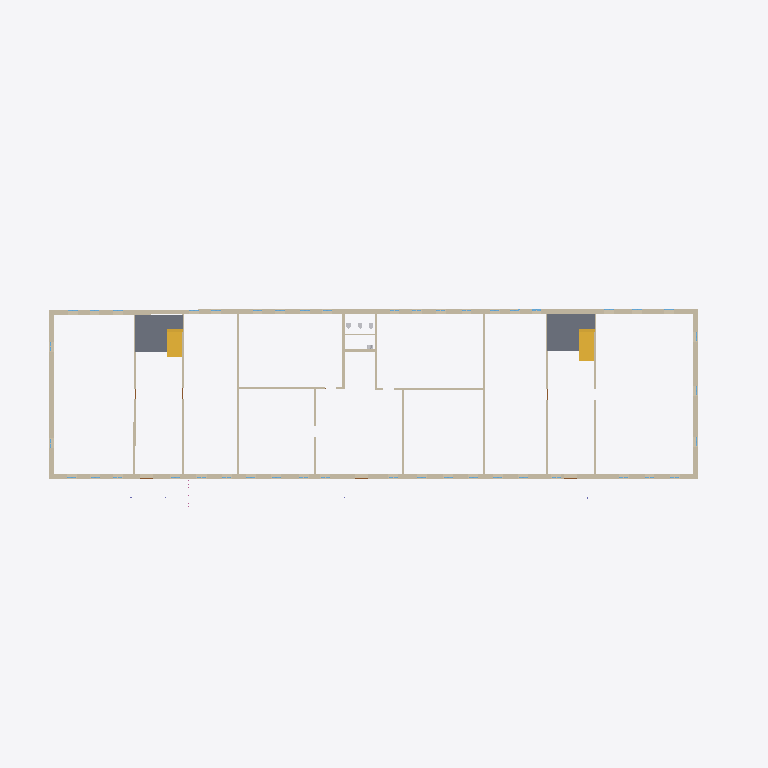
Plan cut of the same IFC building model at storey '1' (level 0.00 m, cut at 1.40 m), seen from above with north up, elements coloured by IFC class: 18 walls (beige), 2 slabs (grey), 2 stair flights (yellow). Cut surfaces are drawn darker.
Extent 65.0 m × 23.1 m × 6.3 m (x, y, z). Storeys (2): 1 at 0.00 m; 2 at 3.01 m. Elements (245): 94 IfcWindow, 65 IfcWall, 37 IfcDoor, 15 IfcRailing, 8 IfcSanitaryTerminal, 6 IfcColumn, 5 IfcSlab, 4 IfcStairFlight, 3 IfcLightFixture, 3 IfcRoof, 3 IfcValve, 1 IfcBuildingElementProxy.

HEADER;
FILE_DESCRIPTION(('ViewDefinition [Renga View]'),'2;1');
FILE_NAME('ofisRNPIFCRELISNOCONSTRUCT.ifc','2023-04-10T15:33:04',(''),(''),'IfcPlusPlus','Renga 5.9.48395.0','');
FILE_SCHEMA(('IFC4'));
ENDSEC;
DATA;
#28=IFCPROJECT('21TEaxodjBnwNjgMembgig',$,$,$,$,$,$,(#5),#27);
#34=IFCSITE('113ZChXg9TIAfgSrEOVR1w',$,$,$,$,#33,$,$,.ELEMENT.,$,$,$,$,$);
#40=IFCBUILDING('3UJDogBkroGxhJvtR5EBWS',$,$,$,$,#39,$,$,.ELEMENT.,$,$,$);
#51=IFCBUILDINGSTOREY('3BHfKzxrP0Z8DSVYVKbZdS',$,'1',$,$,#50,$,$,.ELEMENT.,0.0);
#57=IFCBUILDINGSTOREY('059JSdQDvClB29wRghw5KJ',$,'2',$,$,#56,$,$,.ELEMENT.,3010.612933195752);
#150=IFCWALL('2xGeTQCBfEmR398JUILa3J',$,'Стена: 450,00 мм',$,$,#155,#310,$,.STANDARD.);
#2457=IFCWALL('0px5OPeQD2FAW7HS5lXDoc',$,'Стена: 450,00 мм',$,$,#2462,#2562,$,.STANDARD.);
#10874=IFCSLAB('0m82l04IbEOwEO$kjVLL5i',$,'Перекрытие: 200,00 мм',$,$,#10879,#10905,$,.FLOOR.);
#10842=IFCSLAB('0SI5mJ1Jz8TBNq$z0MpIbD',$,'Перекрытие: 200,00 мм',$,$,#10847,#10873,$,.FLOOR.);
#59=IFCWALL('3ulA4SlHr4p8T_Z$Fm70Q_',$,'Стена: 450,00 мм',$,$,#64,#100,$,.STANDARD.);
#112=IFCWALL('2_z8xnwIH2Ux417mfpNJh7',$,'Стена: 450,00 мм',$,$,#117,#149,$,.STANDARD.);
#11024=IFCSTAIRFLIGHT('2O6lz3qAnAS98K$DqN70ga',$,'Лестница: 10 шт x 291,38 мм x 149,50 мм',$,$,#11029,#11069,$,$,$,$,$,.NOTDEFINED.);
#11075=IFCSTAIRFLIGHT('0RX1uW5Gr0QRX_E$OrdWXF',$,'Лестница: 10 шт x 255,13 мм x 149,50 мм',$,$,#11080,#11120,$,$,$,$,$,.NOTDEFINED.);
#531=IFCWALL('2qEO$H_WX44PCS$3Ou9F4Z',$,'Стена: 200,00 мм',$,$,#536,#560,$,.STANDARD.);
#561=IFCWALL('0UHeqyCS522wKAdQqnq4eI',$,'Стена: 200,00 мм',$,$,#566,#590,$,.STANDARD.);
#796=IFCWALL('0zOQ3_mHH7agp1ajFv3sUO',$,'Стена: 200,00 мм',$,$,#801,#834,$,.STANDARD.);
#757=IFCWALL('3jBtHygPD1ZQpO$gFZX_hv',$,'Стена: 200,00 мм',$,$,#762,#795,$,.STANDARD.);
#874=IFCWALL('2zAyA_1qT6x9qvxY8NK4OM',$,'Стена: 200,00 мм',$,$,#879,#912,$,.STANDARD.);
#835=IFCWALL('2aHpaqzAfB1BRbPH$uZlQM',$,'Стена: 200,00 мм',$,$,#840,#873,$,.STANDARD.);
#625=IFCWALL('3JTgq6$qrBHeXa8RQDjTV9',$,'Стена: 200,00 мм',$,$,#630,#658,$,.STANDARD.);
#659=IFCWALL('1J_dQiyxr7tBtLXDn2lHIh',$,'Стена: 200,00 мм',$,$,#664,#692,$,.STANDARD.);
#591=IFCWALL('16SNzYXKj8qhYxW5BBGB4V',$,'Стена: 200,00 мм',$,$,#596,#624,$,.STANDARD.);
#1591=IFCWALL('3FN5WSloL58QW1wzxUrzpP',$,'Стена: 200,00 мм',$,$,#1596,#1620,$,.STANDARD.);
#693=IFCWALL('3nmSkOvz5EOuZ6nJCuSFsG',$,'Стена: 200,00 мм',$,$,#698,#722,$,.STANDARD.);
#723=IFCWALL('0Iu8tfO0191u5LBkL00evR',$,'Стена: 200,00 мм',$,$,#728,#756,$,.STANDARD.);
#497=IFCWALL('1Q$a$NXoz24A0Dj8Xi2JDn',$,'Стена: 200,00 мм',$,$,#502,#530,$,.STANDARD.);
#943=IFCWALL('2M3qTCnGL1VARgVnXkRf2r',$,'Стена: 100,00 мм',$,$,#948,#984,$,.STANDARD.);
ENDSEC;